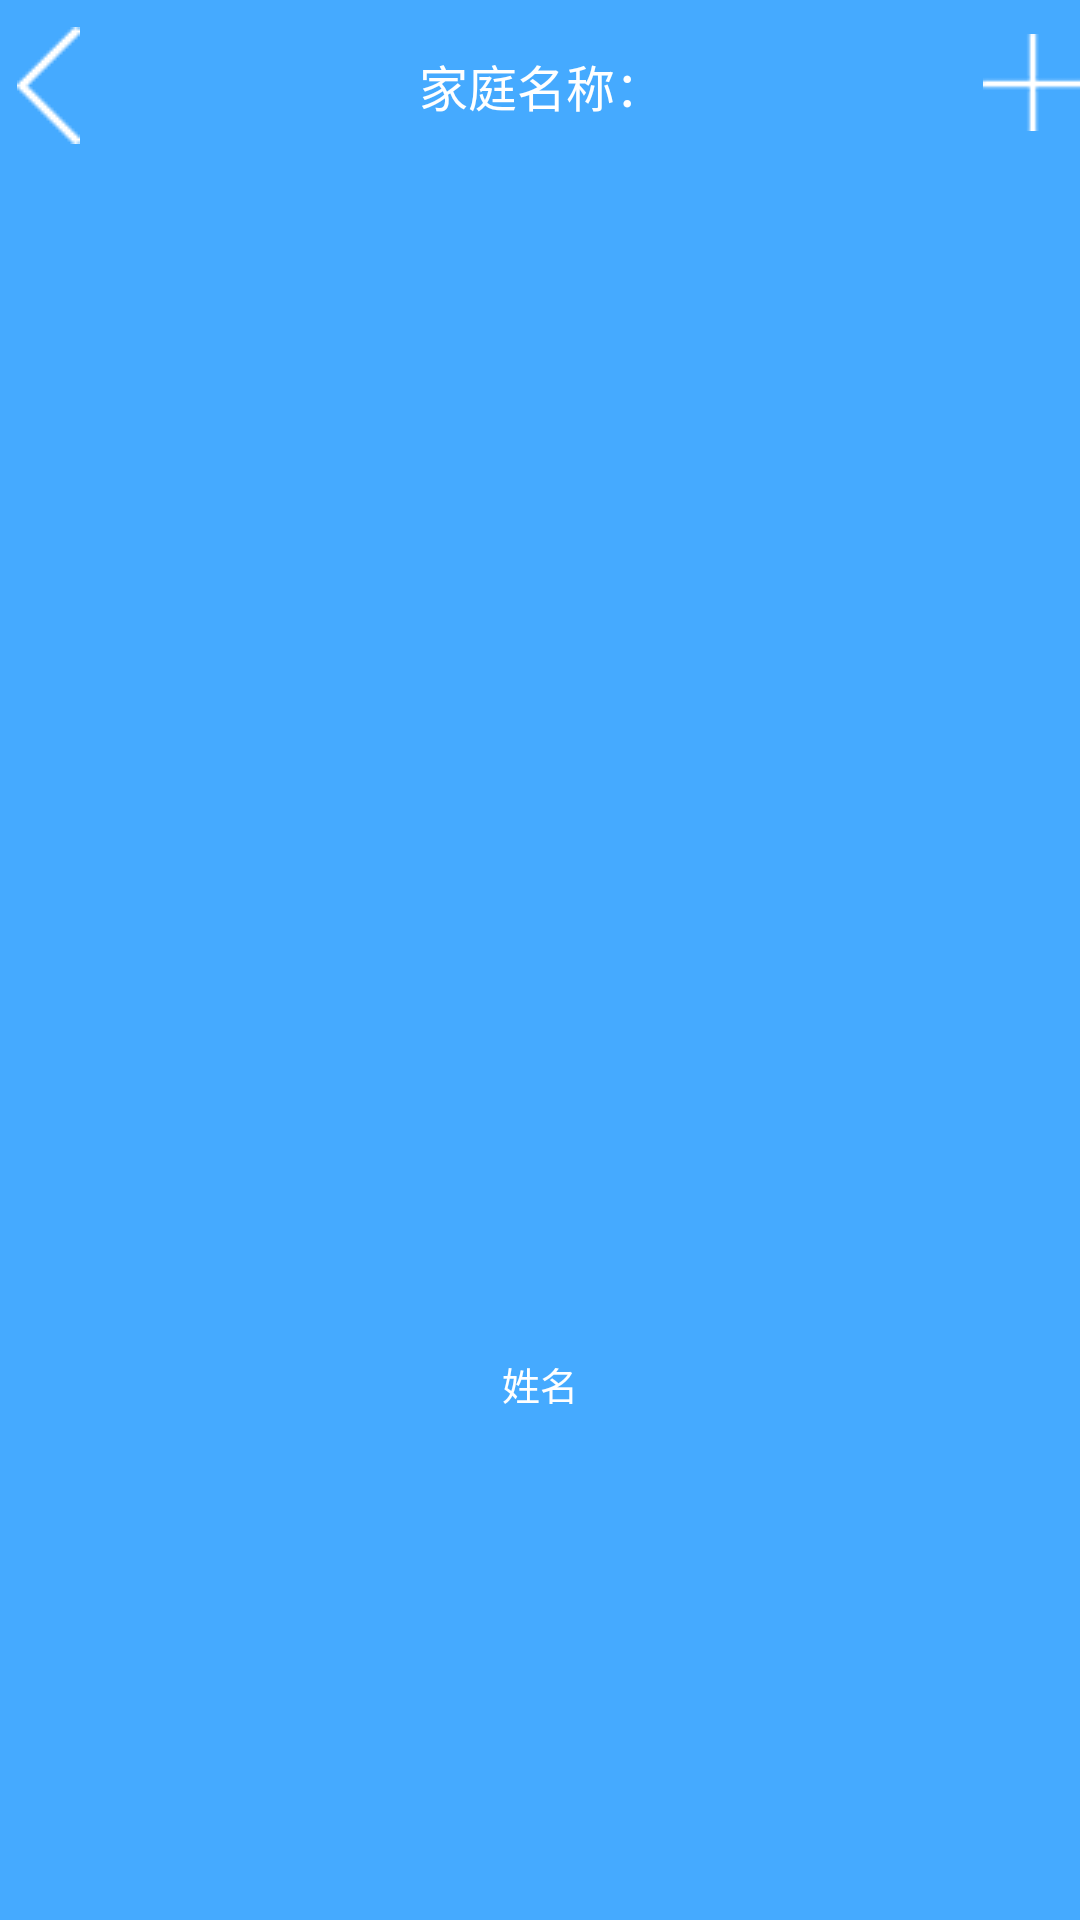

Layout XML and referenced resources for this Android screen:
<!-- AndroidManifest.xml: application theme AppTheme -->
<!-- res/layout/include_user_header_member_list.xml -->
<?xml version="1.0" encoding="utf-8"?>
<android.support.constraint.ConstraintLayout xmlns:android="http://schemas.android.com/apk/res/android"
    xmlns:app="http://schemas.android.com/apk/res-auto"
    android:layout_width="match_parent"
    android:layout_height="wrap_content"
    android:background="@color/colorAccent">

    <ImageView
        android:id="@+id/iv_back"
        android:layout_width="@dimen/dp_72"
        android:layout_height="wrap_content"
        android:background="?attr/selectableItemBackgroundBorderless"
        android:clickable="true"
        android:contentDescription="@null"
        android:focusable="true"
        android:paddingBottom="@dimen/dp_20"
        android:paddingTop="@dimen/dp_20"
        android:src="@drawable/ic_back"
        app:layout_constraintStart_toStartOf="parent"
        app:layout_constraintTop_toTopOf="parent" />

    <TextView
        android:id="@+id/tv_family_name"
        style="@style/text_XL_white"
        android:layout_width="wrap_content"
        android:layout_height="wrap_content"
        android:layout_gravity="center"
        android:paddingBottom="@dimen/dp_20"
        android:paddingTop="@dimen/dp_20"
        android:singleLine="true"
        android:text="@string/user_family_name"
        app:layout_constraintBottom_toBottomOf="@+id/iv_back"
        app:layout_constraintEnd_toEndOf="parent"
        app:layout_constraintStart_toStartOf="@+id/iv_back"
        app:layout_constraintTop_toTopOf="parent" />

    <android.support.v7.widget.RecyclerView
        android:id="@+id/rv_avatar"
        android:layout_width="0dp"
        android:layout_height="@dimen/dp_150"
        android:layout_marginTop="@dimen/dp_30"
        app:layout_constraintBottom_toTopOf="@+id/tv_member_name"
        app:layout_constraintEnd_toEndOf="parent"
        app:layout_constraintStart_toStartOf="parent"
        app:layout_constraintTop_toBottomOf="@+id/tv_family_name"/>

    <ImageView
        android:id="@+id/iv_add"
        android:layout_width="@dimen/dp_72"
        android:layout_height="wrap_content"
        android:background="?attr/selectableItemBackgroundBorderless"
        android:clickable="true"
        android:contentDescription="@null"
        android:focusable="true"
        android:paddingBottom="@dimen/dp_20"
        android:paddingTop="@dimen/dp_20"
        app:layout_constraintEnd_toEndOf="parent"
        app:layout_constraintTop_toTopOf="parent"
        app:srcCompat="@drawable/ic_add" />

    <TextView
        android:id="@+id/tv_member_name"
        android:layout_width="wrap_content"
        android:layout_height="wrap_content"
        android:layout_marginBottom="@dimen/dp_30"
        android:layout_marginTop="@dimen/dp_20"
        android:text="@string/user_name"
        style="@style/text_MD_white"
        app:layout_constraintBottom_toBottomOf="parent"
        app:layout_constraintEnd_toEndOf="parent"
        app:layout_constraintStart_toStartOf="parent"
        app:layout_constraintTop_toBottomOf="@+id/rv_avatar" />

</android.support.constraint.ConstraintLayout>
<!-- resources referenced by this layout -->
<resources>
  <color name="colorAccent">#45AAFF</color>
  <dimen name="dp_150">150.00dp</dimen>
  <dimen name="dp_20">20.00dp</dimen>
  <dimen name="dp_30">30.00dp</dimen>
  <dimen name="dp_72">72.00dp</dimen>
  <!-- drawable ic_add: png bitmap (drawable-mdpi, 260 bytes) -->
  <!-- drawable ic_back: png bitmap (drawable-mdpi, 416 bytes) -->
  <string name="user_family_name">家庭名称：</string>
  <string name="user_name">姓名</string>
  <style name="text_MD_white">
          <item name="android:textColor">@color/text_white</item>
          <item name="android:textSize">@dimen/textSizeMD</item>
          <item name="android:textStyle">normal</item>
          <item name="android:gravity">center</item>
      </style>
  <style name="text_XL_white">
          <item name="android:textColor">@color/text_white</item>
          <item name="android:textSize">@dimen/textSizeXL</item>
          <item name="android:textStyle">normal</item>
          <item name="android:gravity">center</item>
      </style>
  <style name="AppTheme" parent="Theme.AppCompat.Light.DarkActionBar">
          
          <item name="colorPrimary">@color/colorPrimary</item>
          <item name="colorPrimaryDark">@color/colorPrimaryDark</item>
          <item name="colorAccent">@color/colorAccent</item>
          <item name="android:windowFullscreen">true</item>
          <item name="android:windowContentOverlay">@null</item>
      </style>
  <color name="text_white">#FFFFFF</color>
  <dimen name="textSizeMD">28sp</dimen>
  <dimen name="textSizeXL">36sp</dimen>
  <color name="colorPrimary">#45AAFF</color>
  <color name="colorPrimaryDark">@android:color/transparent</color>
</resources>
